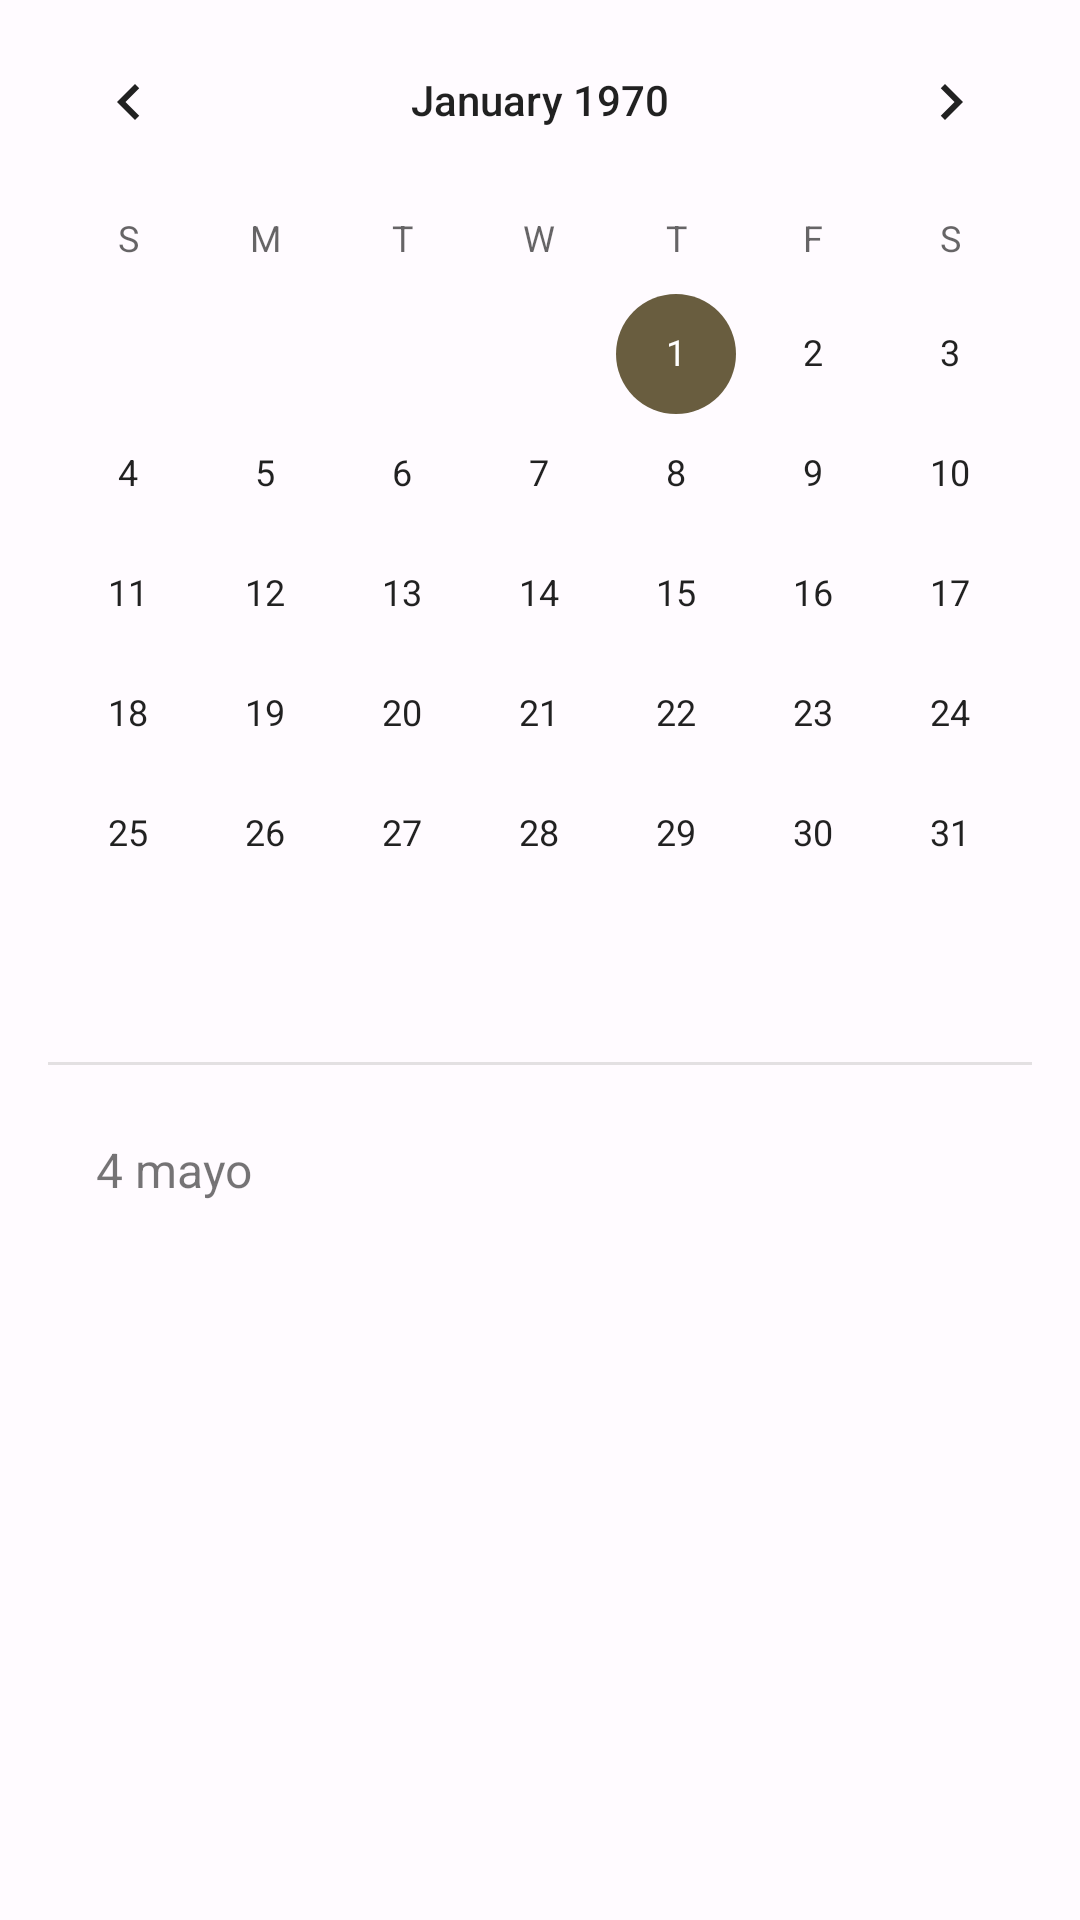

Android layout source for this screen:
<!-- AndroidManifest.xml: application theme Theme.AppTesis -->
<!-- res/layout/fragment_nav_calendario.xml -->
<?xml version="1.0" encoding="utf-8"?>
<LinearLayout xmlns:android="http://schemas.android.com/apk/res/android"
    xmlns:app="http://schemas.android.com/apk/res-auto"
    xmlns:tools="http://schemas.android.com/tools"
    android:layout_width="match_parent"
    android:layout_height="match_parent"
    android:orientation="vertical"
    tools:context=".fragments.nav_calendario">

    <CalendarView
        android:id="@+id/idCalendarView"
        android:layout_width="match_parent"
        android:layout_height="wrap_content" />

    <com.google.android.material.divider.MaterialDivider
        android:layout_width="match_parent"
        android:layout_height="wrap_content"
        android:layout_marginTop="16dp"
        android:layout_marginBottom="16dp"
        app:dividerInsetEnd="16dp"
        app:dividerInsetStart="16dp" />

    <LinearLayout
        android:layout_width="match_parent"
        android:layout_height="wrap_content"
        android:layout_marginStart="32dp"
        android:layout_marginTop="8dp"
        android:layout_marginEnd="32dp"
        android:layout_marginBottom="16dp"
        android:orientation="vertical">

        <TextView
            android:id="@+id/idTextFechaCalendario"
            android:layout_width="match_parent"
            android:layout_height="wrap_content"
            android:text="@string/calendario_fecha"
            android:textSize="16sp" />

    </LinearLayout>

    <androidx.recyclerview.widget.RecyclerView
        android:id="@+id/idRecyclerViewCalendar"
        android:layout_width="match_parent"
        android:layout_height="match_parent"
        android:layout_marginStart="8dp"
        android:layout_marginEnd="8dp"
        android:layout_marginBottom="16dp" />

</LinearLayout>
<!-- resources referenced by this layout -->
<resources>
  <string name="calendario_fecha">4 mayo</string>
  <color name="md_theme_light_primary">#745C00</color>
  <color name="md_theme_light_onPrimary">#FFFFFF</color>
  <color name="md_theme_light_primaryContainer">#FFE089</color>
  <color name="md_theme_light_onPrimaryContainer">#241A00</color>
  <color name="md_theme_light_secondary">#695D3F</color>
  <color name="md_theme_light_onSecondary">#FFFFFF</color>
  <color name="md_theme_light_secondaryContainer">#F1E1BB</color>
  <color name="md_theme_light_onSecondaryContainer">#221B04</color>
  <color name="md_theme_light_tertiary">#745B00</color>
  <color name="md_theme_light_onTertiary">#FFFFFF</color>
  <color name="md_theme_light_tertiaryContainer">#FFE08B</color>
  <color name="md_theme_light_onTertiaryContainer">#241A00</color>
  <color name="md_theme_light_error">#BA1A1A</color>
  <color name="md_theme_light_errorContainer">#FFDAD6</color>
  <color name="md_theme_light_onError">#FFFFFF</color>
  <color name="md_theme_light_onErrorContainer">#410002</color>
  <color name="md_theme_light_background">#FFFBFF</color>
  <color name="md_theme_light_onBackground">#1E1B16</color>
  <color name="md_theme_light_surface">#FFFBFF</color>
  <color name="md_theme_light_onSurface">#1E1B16</color>
  <color name="md_theme_light_surfaceVariant">#EBE1CF</color>
  <color name="md_theme_light_onSurfaceVariant">#4C4639</color>
  <color name="md_theme_light_outline">#7D7667</color>
  <color name="md_theme_light_inverseOnSurface">#F7F0E7</color>
  <color name="md_theme_light_inverseSurface">#33302A</color>
  <color name="md_theme_light_inversePrimary">#ECC237</color>
  <color name="white">#FFFFFFFF</color>
  <color name="cardBackgroundColor_light">#745B00</color>
</resources>
